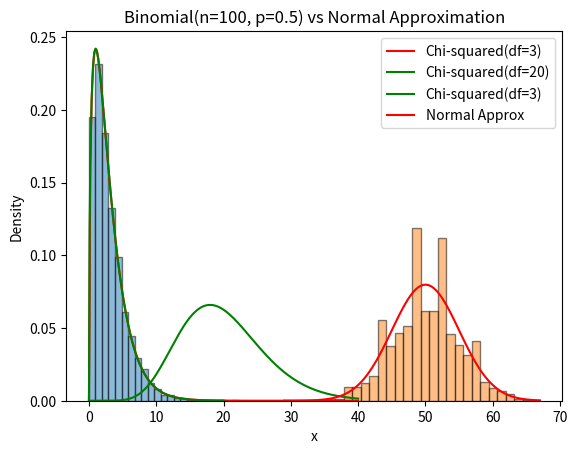

Write the Python code that produced this figure.
# 카이제곱 검정
import numpy as np
import matplotlib.pyplot as plt
from scipy.stats import binom, norm, chi2

# 카이제곱 분포 알아보기
'''
1. 표준정규분포 확률변수를 사용해서 만들 수 있다.
2. n개의 독립적인 표준정규분포 확률변수의 제곱합을 따르는 분포이다.
3. X = Z² ~ Chi-squared(1)이다.
4. X = Z1² + Z2² + ... + Zn² ~ Chi-squared(n)이다.
5. 자유도 n인 카이제곱 분포는 n개의 독립적인 표준정규분포 확률변수의 제곱합을 따르는 분포이다.
6. 카이제곱 분포는 비대칭적이고, 오른쪽으로 긴 꼬리를 가진 분포이다.
7. 카이제곱 분포는 n이 커질수록 정규분포에 가까워진다.

'''

# 자유도에 따른 카이제곱 분포 시각화
k = np.linspace(0, 40, 200)
pdf_chi = chi2.pdf(k, df=3)
pdf_chi_7 = chi2.pdf(k, df=20)
plt.plot(k, pdf_chi, label='Chi-squared(df=3)', color='red')
plt.plot(k, pdf_chi_7, label='Chi-squared(df=20)', color='green')
plt.title('Chi-squared Distribution with Different Degrees of Freedom')
plt.xlabel('x')
plt.ylabel('Density')
plt.legend()
plt.show()



# 표준정규분포에서 3개 샘플 → 제곱합
z = norm.rvs(size=3 * 10000)
z = np.reshape(z, (10000, 3))
def sum_of_squares(x):
    return np.sum(x ** 2)
chi_samples = np.apply_along_axis(sum_of_squares, axis=1, arr=z)
# 카이제곱분포 (df=3)
k = np.linspace(0, 20, 200)
pdf_chi = chi2.pdf(k, df=3)
plt.hist(chi_samples, bins=30, density=True, edgecolor="black", alpha=0.5)
plt.plot(k, pdf_chi, label='Chi-squared(df=3)', color='green')
plt.title('Sum of squares of 3 N(0,1) vs Chi-squared(df=3)')
plt.legend()
plt.show()



# 이항분포 근사 시각화
# 이항분포는 n개의 독립적인 베르누이 시행의 성공 횟수를 나타내는 분포이다.
# n*p >= 5, n*(1-p) >= 5일 때 정규분포로 근사할 수 있다.

n, p = 100, 0.5
sample = binom.rvs(n=n, p=p, size=10000)

# 정규 근사값 (mean=np, std=sqrt(np(1-p)))
k = np.linspace(min(sample), max(sample), 100)
pdf_norm = norm.pdf(k, loc=n*p, scale=np.sqrt(n*p*(1-p)))
plt.hist(sample, bins=30, density=True, edgecolor="black", alpha=0.5)
plt.plot(k, pdf_norm, label='Normal Approx', color='red')
plt.title(f'Binomial(n={n}, p=0.5) vs Normal Approximation')
plt.legend()
plt.show()


# 실습
# X ~ B(n=100, p=0.2)
sigma = np.sqrt(100 * 0.2 * (1 - 0.2))
norm.cdf(loc=20, scale=sigma, x=40)  # 0.9999997
binom.cdf(40, n=100, p=0.2) # 0.9999987

binom.cdf(15, n=100, p=0.2)  # 0.1285
norm.cdf(loc=20, scale=sigma, x=15)  # 01056

'''
예제

베어링 제조 회사의 품질 관리를 맡고 있는 정부 기관의 규정에 따르면, 생산되는 제품의 금속 재질
함유량 분산이 1.3 을 넘으면 생산 부적격이라고 판단한다. 다음은 A 회사 제품의 금속 함유량를 검
사한 데이터이다. 데이터를 기준으로 해당회사의 생산 부적격 검정을 수행하시오. 단, 유의 수준은
5%로 설정하시오.
'''
x = np.array([10.67, 9.92, 9.62, 9.53, 9.14, 9.74, 8.45, 12.65, 11.47, 8.62])
# H0: 분산이 1.3 이하이다.
# H1: 분산이 1.3 초과이다.

n = len(x)
s2 = x.var(ddof=1)

t = (n - 1) * s2 / 1.3  # 카이제곱 검정 통계량
pval = 1 - chi2.cdf(t, df=n-1)
pval < 0.05  # False
# p-value가 0.05보다 크므로 귀무가설을 채택한다.
# 데이터의 분산이 1.3 이하이다.

# 만약, 해당 데이터로 95% 신뢰구간을 구하고 싶다면?
# 카이제곱 분포의 분위수를 사용해서 구할 수 있다.
# P(a < (n-1) * s2 / sigma² < b) = 0.95
v1 = chi2.ppf(0.025, df=n-1)
v2 = chi2.ppf(0.975, df=n-1)

lower = (n - 1) * s2 / v1
upper = (n - 1) * s2 / v2



1/3.543, 1/0.5038


'''
독립성 검정

둘다 범주형 변수일 때 사용합니다.
독립성 검정은 주어진 표에서 두 카테고리 변수 간의 상관성이 있는지 여부를 분석하는 방법입니다.
이 검정을 통해 두 변수가 독립적인지 아닌지를 판단할 수 있습니다.

H0: 두 변수는 독립적이다.
H1: 두 변수는 독립적이지 않다.

카이제곱 검정은 두 변수의 독립성을 검정하는 방법으로, 관측된 빈도와 기대 빈도의 차이를 측정합니다.

카이제곱 통계량은 다음과 같이 계산됩니다.
X² = Σ((O - E)² / E)
O: 관측 빈도 (Observed frequency)
E: 기대 빈도 (Expected frequency)
'''

# 예제
# 운동 선수 18명, 일반인 10명에 대한 흡연 여부 조사 데이터
# 운동선수: 비흡연자 14, 흡연자 4
# 일반인: 비흡연자 0, 흡연자 10
# (원래꺼 - 예상치) 제곱 / 예상치 의 합


from scipy.stats import chi2_contingency

table = np.array([[14, 4],
                [0, 10]])

# correlation = False 로 해야지 근사치로 계산 안해줌.
chi2, p, df, expected = chi2_contingency(table, correction=False)
print('X-squared:', chi2.round(3), 'df:', df, 'p-value:', p.round(3))
# p-value가 0.05보다 작으므로 귀무가설을 기각한다.
# 두 변수는 독립적이지 않다.





############## 4/3 수업 내용 ################


# 1. 적합도 검정 (Goodness of Fit Test)
# 목적: 한 집단이 어떤 이론적 분포(기대비율) 를 따르는지 검정
# 예시: 주사위를 60번 던졌을 때, 각 눈(1~6)이 동일한 확률(1/6) 로 나왔는지 확인

# 귀무가설: 주사위는 공정하다 (각 눈이 동일한 확률로 나왔다)
# 대립가설: 주사위는 공정하지 않다 (각 눈이 동일한 확률로 나오지 않았다)


# 2. 동질성 검정 (Test of Homogeneity) => 같은 분포를 따르는지
# 목적: 두 개 이상의 집단이 같은 분포(성향) 를 가지는지 검정
# 예시: A학교, B학교, C학교 학생들이 좋아하는 과목 비율이 동일한지 검정


# 3. 독립성 검정 (Test of Independence) => 관계성이 있는지
# 목적: 두 범주형 변수 간의 관련성(독립성) 을 검정
#       즉, A와 B라는 두 변수 간에 관계가 있는가?
# 예시: 성별과 선호하는 과목 간의 관련성 검정   
# 수집 방식: 교차표 형태


# ✅ 동질성 검정:
# “두 집단 이상이 같은 분포를 따르냐?”
# ✔️ 같은 분포면 OK! 관계가 있는지는 상관 없음
# 📌 예: 남학생과 여학생이 과목 선호도 분포가 같은지 비교

# ✅ 독립성 검정:
# “두 변수 간에 관련이 있냐? (독립이냐? 아니냐?)”
# ✔️ 성별에 따라 과목 선호도가 달라지면 독립이 아님(관계 있음)
# 📌 예: 성별과 과목 선호도가 서로 관련이 있는지 확인


# 동질성 검정 하기
from scipy.stats import chisquare

# 관측된 데이터 (Observed data)
x = np.array([13, 23, 24, 20, 27, 18, 15])  # 각 범주에서 관측된 빈도

# 기대 빈도 (Expected data)
# 모든 범주에서 동일한 빈도를 기대한다고 가정 (예: 20으로 동일하게 설정)
exp_x = np.repeat(20, 7)  # [20, 20, 20, 20, 20, 20, 20]

# 카이제곱 통계량 계산 (수식 기반)
# 카이제곱 통계량 = Σ((관측값 - 기대값)^2 / 기대값)
chi_square_stat = sum((x - exp_x) ** 2 / exp_x)  # 7.6
print(f"카이제곱 통계량 (수식 기반): {chi_square_stat}")

# scipy를 사용하여 카이제곱 검정 수행
# chisquare 함수는 관측값과 기대값을 입력받아 검정 통계량과 p-value를 반환
statistic, pval = chisquare(x, f_exp=exp_x)
print(f"검정 통계량: {statistic:.2f}, p-value: {pval:.2f}")

# 유의 수준 0.05와 비교하여 결과 해석
# p-value가 0.05보다 크므로 귀무가설을 기각하지 않는다.
# 귀무가설: 두 집단은 같은 분포를 따른다.
if pval < 0.05:
    print("귀무가설을 기각합니다. 두 집단은 같은 분포를 따르지 않습니다.")
else:
    print("귀무가설을 기각하지 않습니다. 두 집단은 같은 분포를 따릅니다.")


